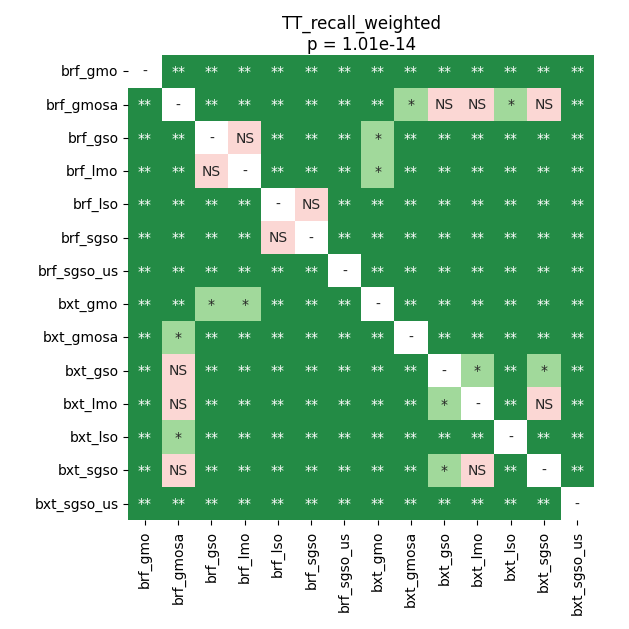

The file beside this chart, header and first rows:
	brf_gmo	brf_gmosa	brf_gso	brf_lmo	brf_lso	brf_sgso	brf_sgso_us	bxt_gmo	bxt_gmosa	bxt_gso	bxt_lmo	bxt_lso	bxt_sgso	bxt_sgso_us
brf_gmo	1.0	0.008999	0.008999	0.008999	0.008999	0.008999	0.008999	0.008999	0.008999	0.008999	0.008999	0.008999	0.008999	0.008999
brf_gmosa	0.008999	1.0	0.008999	0.008999	0.008999	0.008999	0.008999	0.008999	0.01713	0.2196	0.7422	0.01873	0.3195	0.008999
brf_gso	0.008999	0.008999	1.0	0.7422	0.008999	0.008999	0.008999	0.01713	0.008999	0.008999	0.008999	0.008999	0.008999	0.008999
brf_lmo	0.008999	0.008999	0.7422	1.0	0.008999	0.008999	0.008999	0.03821	0.008999	0.008999	0.008999	0.008999	0.008999	0.008999
brf_lso	0.008999	0.008999	0.008999	0.008999	1.0	0.3195	0.008999	0.008999	0.008999	0.008999	0.008999	0.008999	0.008999	0.008999
brf_sgso	0.008999	0.008999	0.008999	0.008999	0.3195	1.0	0.008999	0.008999	0.008999	0.008999	0.008999	0.008999	0.008999	0.008999
brf_sgso_us	0.008999	0.008999	0.008999	0.008999	0.008999	0.008999	1.0	0.008999	0.008999	0.008999	0.008999	0.008999	0.008999	0.008999
bxt_gmo	0.008999	0.008999	0.01713	0.03821	0.008999	0.008999	0.008999	1.0	0.008999	0.008999	0.008999	0.008999	0.008999	0.008999
bxt_gmosa	0.008999	0.01713	0.008999	0.008999	0.008999	0.008999	0.008999	0.008999	1.0	0.008999	0.008999	0.008999	0.008999	0.008999
bxt_gso	0.008999	0.2196	0.008999	0.008999	0.008999	0.008999	0.008999	0.008999	0.008999	1.0	0.01713	0.008999	0.01713	0.008999
bxt_lmo	0.008999	0.7422	0.008999	0.008999	0.008999	0.008999	0.008999	0.008999	0.008999	0.01713	1.0	0.008999	0.2615	0.008999
bxt_lso	0.008999	0.01873	0.008999	0.008999	0.008999	0.008999	0.008999	0.008999	0.008999	0.008999	0.008999	1.0	0.008999	0.008999
bxt_sgso	0.008999	0.3195	0.008999	0.008999	0.008999	0.008999	0.008999	0.008999	0.008999	0.01713	0.2615	0.008999	1.0	0.008999
bxt_sgso_us	0.008999	0.008999	0.008999	0.008999	0.008999	0.008999	0.008999	0.008999	0.008999	0.008999	0.008999	0.008999	0.008999	1.0
